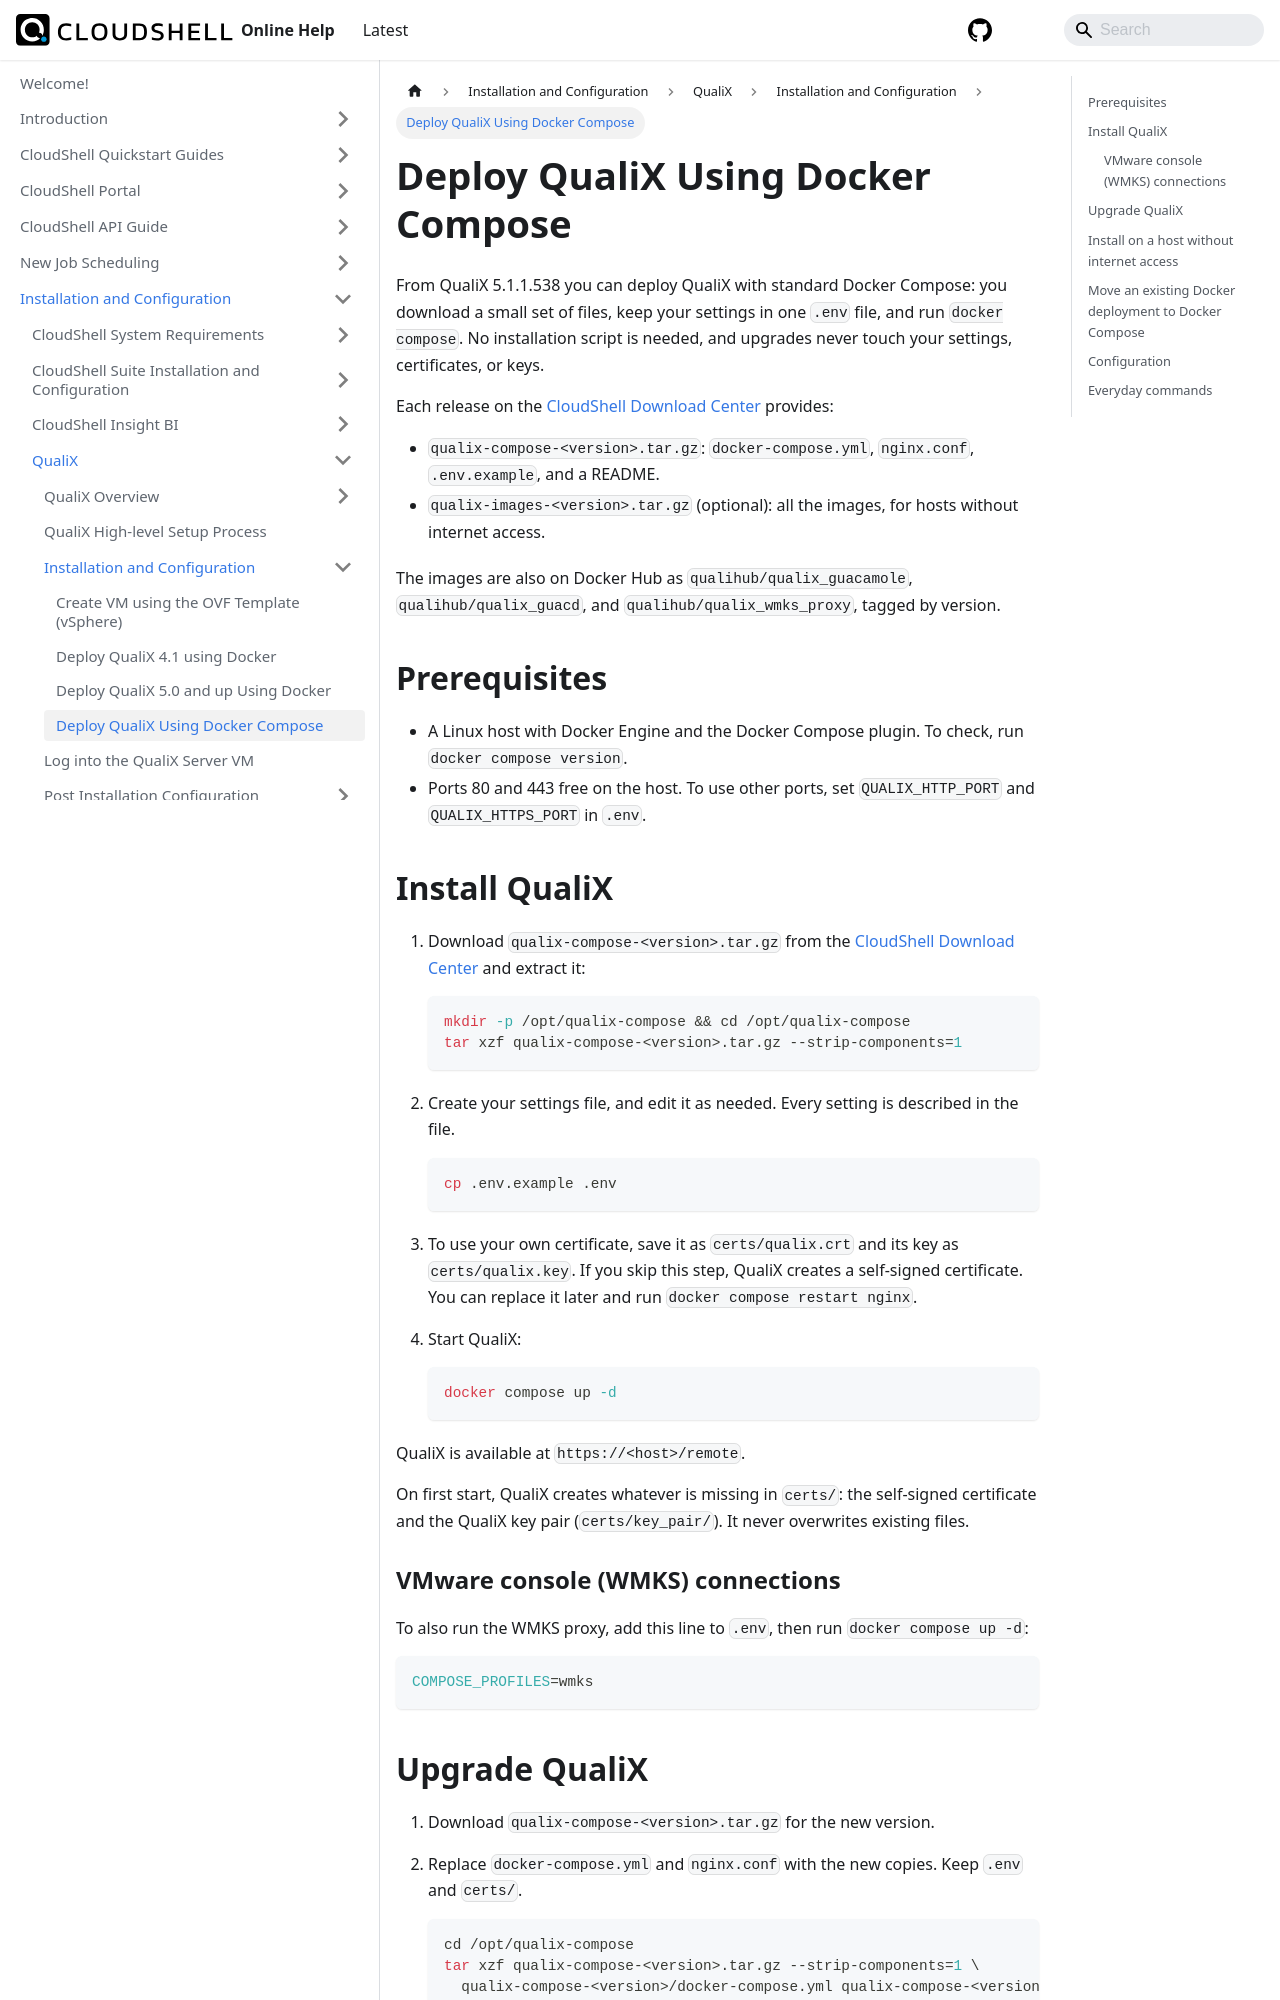

repository: QualiSystems/cloudshell-help · page: install-configure/qualix/install-configure/qualix-using-docker-compose.html · generator: docusaurus

---
sidebar_position: 4
---

# Deploy QualiX Using Docker Compose

From QualiX 5.1.1.538 you can deploy QualiX with standard Docker Compose: you download a small set of files, keep your settings in one `.env` file, and run `docker compose`. No installation script is needed, and upgrades never touch your settings, certificates, or keys.

Each release on the [CloudShell Download Center](https://support.quali.com/hc/en-us/articles/360037650694) provides:

- `qualix-compose-<version>.tar.gz`: `docker-compose.yml`, `nginx.conf`, `.env.example`, and a README.
- `qualix-images-<version>.tar.gz` (optional): all the images, for hosts without internet access.

The images are also on Docker Hub as `qualihub/qualix_guacamole`, `qualihub/qualix_guacd`, and `qualihub/qualix_wmks_proxy`, tagged by version.

## Prerequisites

- A Linux host with Docker Engine and the Docker Compose plugin. To check, run `docker compose version`.
- Ports 80 and 443 free on the host. To use other ports, set `QUALIX_HTTP_PORT` and `QUALIX_HTTPS_PORT` in `.env`.

## Install QualiX

1. Download `qualix-compose-<version>.tar.gz` from the [CloudShell Download Center](https://support.quali.com/hc/en-us/articles/360037650694) and extract it:

    ```bash
    mkdir -p /opt/qualix-compose && cd /opt/qualix-compose
    tar xzf qualix-compose-<version>.tar.gz --strip-components=1
    ```

2. Create your settings file, and edit it as needed. Every setting is described in the file.

    ```bash
    cp .env.example .env
    ```

3. To use your own certificate, save it as `certs/qualix.crt` and its key as `certs/qualix.key`. If you skip this step, QualiX creates a self-signed certificate. You can replace it later and run `docker compose restart nginx`.

4. Start QualiX:

    ```bash
    docker compose up -d
    ```

QualiX is available at `https://<host>/remote`.

On first start, QualiX creates whatever is missing in `certs/`: the self-signed certificate and the QualiX key pair (`certs/key_pair/`). It never overwrites existing files.

### VMware console (WMKS) connections

To also run the WMKS proxy, add this line to `.env`, then run `docker compose up -d`:

```bash
COMPOSE_PROFILES=wmks
```
